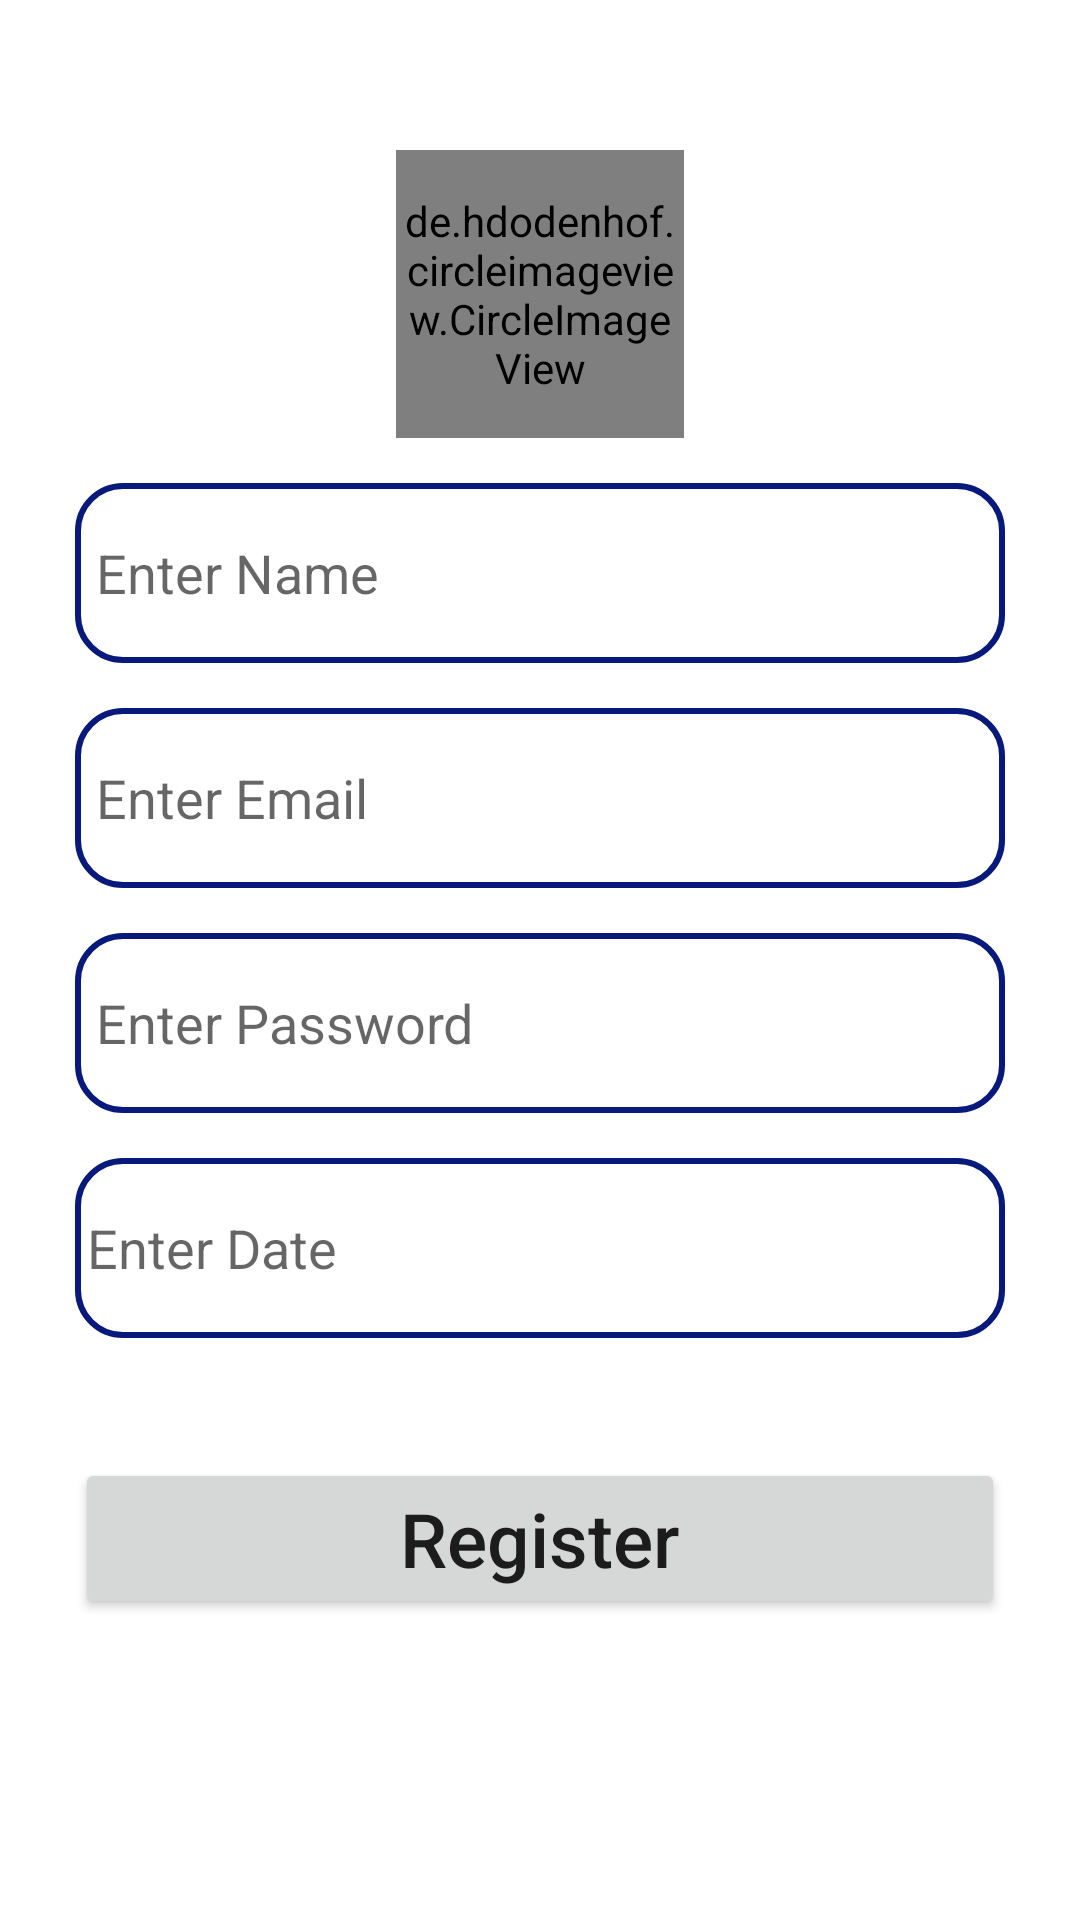

Here is an Android app screen rendered from its layout file. Give the layout XML and the strings, colors and styles it references.
<!-- AndroidManifest.xml: application theme Theme.El_hayahProject -->
<!-- res/layout/activity_registr.xml -->
<?xml version="1.0" encoding="utf-8"?>
<LinearLayout xmlns:android="http://schemas.android.com/apk/res/android"
    xmlns:app="http://schemas.android.com/apk/res-auto"
    xmlns:tools="http://schemas.android.com/tools"
    android:layout_width="match_parent"
    android:orientation="vertical"
    android:layout_gravity="center"
    android:layout_height="match_parent"
    tools:context=".ui.RegistrActivity">



    <de.hdodenhof.circleimageview.CircleImageView
        xmlns:app="http://schemas.android.com/apk/res-auto"
        android:id="@+id/logosplash"
        android:layout_width="96dp"
        android:layout_height="96dp"
        android:src="@drawable/logosplash"
        android:layout_gravity="center"
        android:layout_marginTop="50dp"
        app:civ_border_width="2dp"
        app:civ_border_color="#FF000000"/>
   <EditText
        android:id="@+id/name"
        android:layout_width="match_parent"
        android:layout_height="60dp"
        android:layout_marginHorizontal="25dp"
        android:layout_marginTop="15dp"
        android:background="@drawable/shape_edit"
        android:hint="Enter Name"
        android:paddingLeft="7dp"
        app:layout_constraintLeft_toLeftOf="parent"
        app:layout_constraintRight_toRightOf="parent"
        app:layout_constraintTop_toBottomOf="@id/imageView" />
        <EditText
            android:id="@+id/email"
            android:layout_width="match_parent"
            android:layout_height="60dp"
            android:layout_marginHorizontal="25dp"
            android:layout_marginTop="15dp"
            android:background="@drawable/shape_edit"
            android:hint="Enter Email"
            android:paddingLeft="7dp"
            app:layout_constraintLeft_toLeftOf="parent"
            app:layout_constraintRight_toRightOf="parent"
            app:layout_constraintTop_toBottomOf="@id/imageView" />

        <EditText
            android:id="@+id/password"
            android:layout_width="match_parent"
            android:layout_height="60dp"
            android:layout_marginHorizontal="25dp"
            android:layout_marginTop="15dp"
            android:background="@drawable/shape_edit"
            android:hint="Enter Password"
            android:paddingLeft="7dp"
            app:layout_constraintLeft_toLeftOf="parent"
            app:layout_constraintRight_toRightOf="parent"
            app:layout_constraintTop_toBottomOf="@id/imageView" />

        <EditText
            android:id="@+id/data"
            android:layout_width="match_parent"
            android:layout_height="60dp"
            android:layout_marginHorizontal="25dp"
            android:layout_marginTop="15dp"
            android:background="@drawable/shape_edit"
            android:hint="Enter Date"
            android:paddingLeft="4dp"
            app:layout_constraintLeft_toLeftOf="parent"
            app:layout_constraintRight_toRightOf="parent"
            app:layout_constraintTop_toBottomOf="@id/imageView" />

        <Button
            android:id="@+id/btn_register"
            android:layout_width="match_parent"
            android:layout_height="wrap_content"
            android:layout_marginHorizontal="25dp"
            android:layout_marginTop="40dp"
            android:textSize="25sp"
            android:inputType="text"
            android:text="Register" />
    </LinearLayout>
<!-- resources referenced by this layout -->
<resources>
  <!-- drawable logosplash: png bitmap (drawable-mdpi, 101408 bytes) -->
  <!-- drawable shape_edit (drawable) -->
  <?xml version="1.0" encoding="utf-8"?>
  <shape android:shape="rectangle" xmlns:android="http://schemas.android.com/apk/res/android">
    <stroke  android:color="#07197A" android:width="2dp" />
      <corners android:radius="15dp" />
  </shape>
  <style name="Theme.El_hayahProject" parent="Theme.MaterialComponents.DayNight.DarkActionBar">
          
          <item name="colorPrimary">@color/purple_500</item>
          <item name="colorPrimaryVariant">@color/purple_700</item>
          <item name="colorOnPrimary">@color/white</item>
          
          <item name="colorSecondary">@color/teal_200</item>
          <item name="colorSecondaryVariant">@color/teal_700</item>
          <item name="colorOnSecondary">@color/black</item>
          
          <item name="android:statusBarColor" tools:targetApi="l">?attr/colorPrimaryVariant</item>
          
      </style>
  <!-- not gathered from this repository: default colours our renderer supplied (Android Studio template values) -->
  <color name="purple_500">#FF6200EE</color>
  <color name="purple_700">#FF3700B3</color>
  <color name="teal_200">#FF03DAC5</color>
  <color name="teal_700">#FF018786</color>
  <color name="black">#FF000000</color>
  <color name="white">#FFFFFFFF</color>
</resources>
